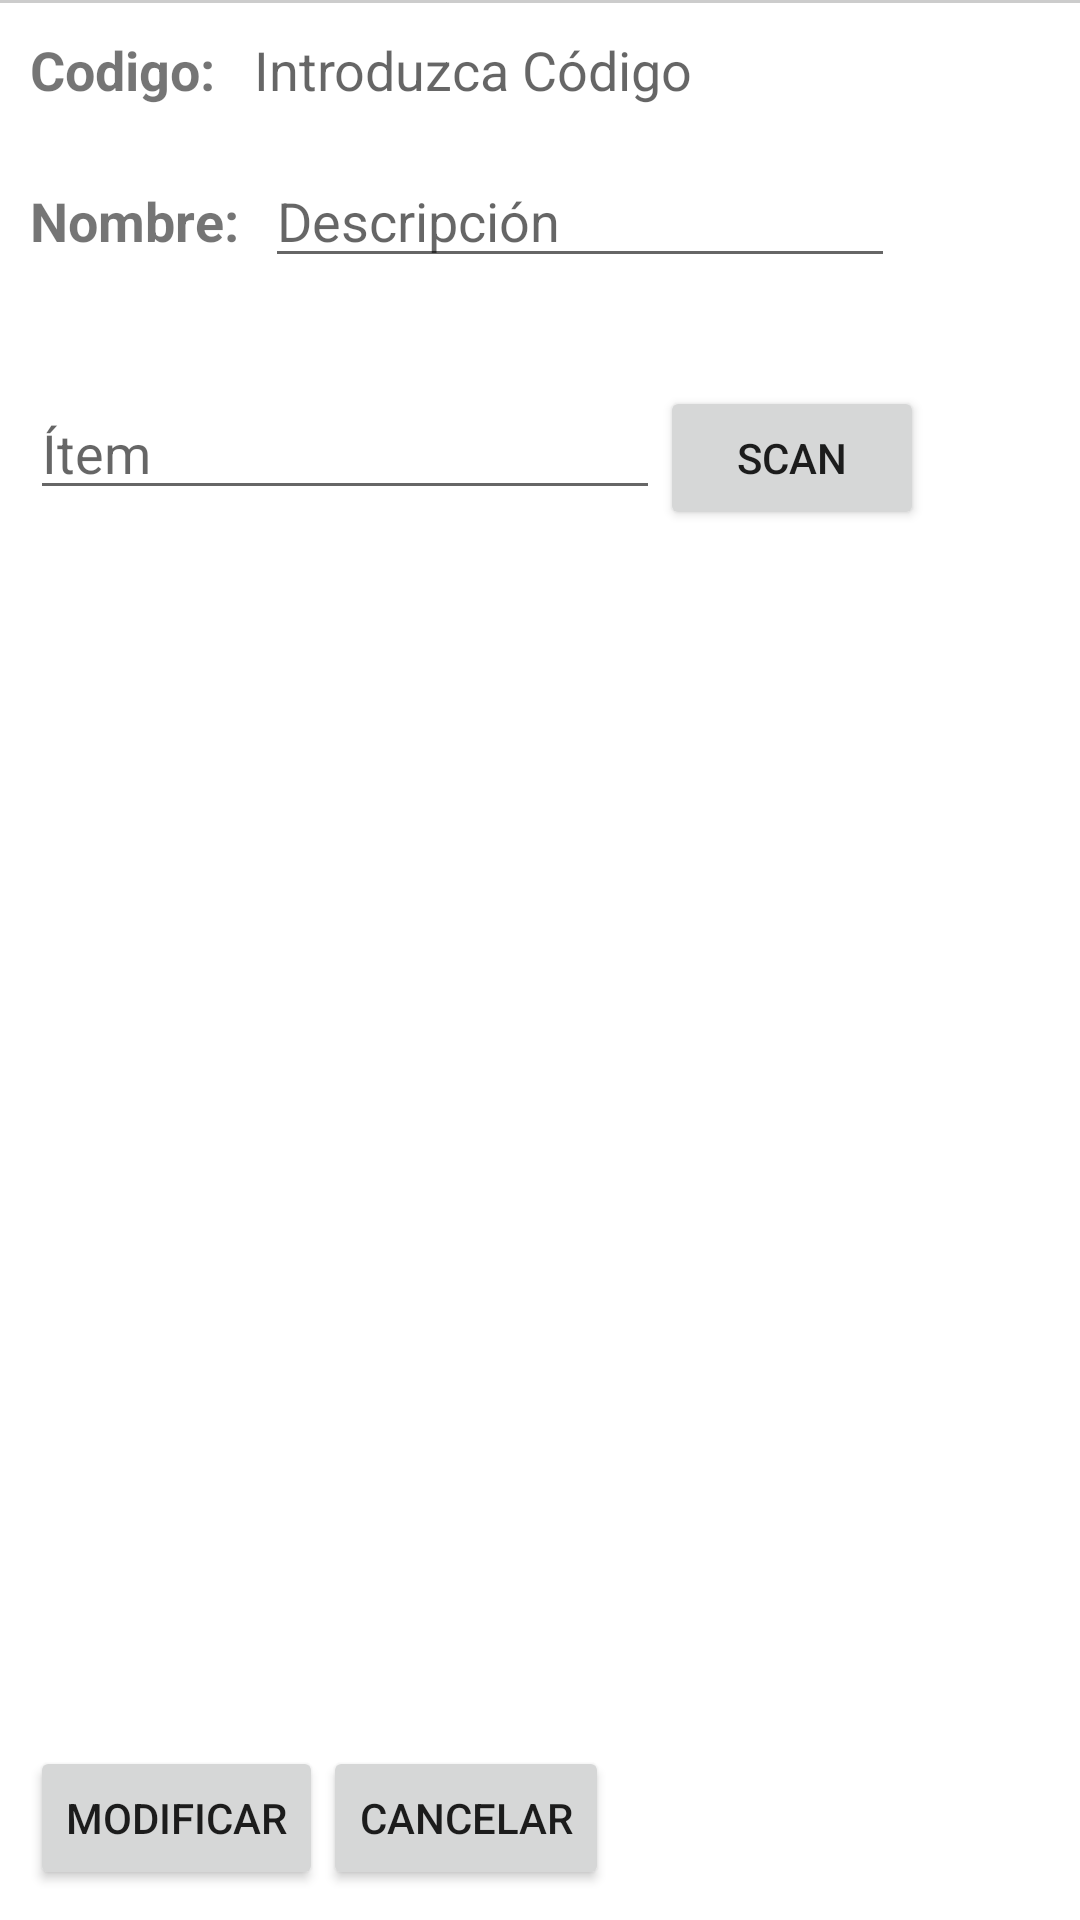

Android layout source for this screen:
<!-- AndroidManifest.xml: application theme AppTheme -->
<!-- res/layout/activity_mod_dispositivo.xml -->
<?xml version="1.0" encoding="utf-8"?>
<LinearLayout xmlns:android="http://schemas.android.com/apk/res/android"
    android:layout_width="match_parent"
    android:layout_height="match_parent"
    android:background="#CCCCCC"
    android:orientation="vertical"
    android:paddingTop="1dp" >


    <RelativeLayout
        android:layout_width="match_parent"
        android:layout_height="match_parent"
        android:background="#FFFFFF"
        android:orientation="vertical"
        android:padding="10dp" >

        <TextView
            android:id="@+id/codigo"
            android:layout_width="wrap_content"
            android:layout_height="wrap_content"
            android:ems="10" android:hint="@string/codigo"
            android:textColor="#bf0404"
            android:textSize="18dp"
            android:textIsSelectable="true"
            android:layout_alignParentTop="true"
            android:layout_toRightOf="@+id/textView12"
            android:layout_toEndOf="@+id/textView12">
            <requestFocus />

        </TextView>


        <Button
            android:layout_width="wrap_content"
            android:layout_height="wrap_content"
            android:text="Modificar"
            android:id="@+id/btagr"
            android:onClick="moddisp"
            android:layout_alignParentBottom="true"
            android:layout_alignParentLeft="true"
            android:layout_alignParentStart="true" />

        <Button
            android:layout_width="wrap_content"
            android:layout_height="wrap_content"
            android:text="Cancelar"
            android:onClick="canceldisp"
            android:id="@+id/button3"
            android:layout_alignBottom="@+id/btagr"
            android:layout_toRightOf="@+id/btagr"
            android:layout_toEndOf="@+id/btagr" />

        <TextView
            android:layout_width="wrap_content"
            android:layout_height="wrap_content"
            android:text="Codigo:   "
            android:id="@+id/textView12"
            android:layout_above="@+id/nomdisp"
            android:layout_alignParentLeft="true"
            android:layout_alignParentStart="true"
            android:textSize="18dp"
            android:textStyle="bold" />

        <EditText
            android:id="@+id/nomdisp"
            android:layout_width="wrap_content"
            android:layout_height="wrap_content"
            android:ems="10" android:hint="@string/nomb"
            android:layout_below="@+id/codigo"
            android:layout_toRightOf="@+id/textView13"
            android:layout_toEndOf="@+id/textView13"
            android:layout_marginTop="16dp">

        </EditText>

        <TextView
            android:layout_width="wrap_content"
            android:layout_height="wrap_content"
            android:text="Nombre:  "
            android:id="@+id/textView13"
            android:textSize="18dp"
            android:textStyle="bold"
            android:layout_alignBaseline="@+id/nomdisp"
            android:layout_alignBottom="@+id/nomdisp"
            android:layout_alignParentLeft="true"
            android:layout_alignParentStart="true" />

        <EditText
            android:id="@+id/descripcion"
            android:layout_width="wrap_content"
            android:layout_height="wrap_content"
            android:ems="10" android:hint="@string/descrip_disp"
            android:layout_marginTop="36dp"
            android:layout_below="@+id/nomdisp"
            android:layout_alignParentLeft="true"
            android:layout_alignParentStart="true"
            android:onClick="descripcion">

        </EditText>


        <Button android:id="@+id/scan_button"
            android:layout_width="wrap_content"
            android:layout_height="wrap_content"
            android:text="@string/scan"
            android:layout_alignBaseline="@+id/descripcion"
            android:layout_alignBottom="@+id/descripcion"
            android:layout_toRightOf="@+id/descripcion"
            android:layout_toEndOf="@+id/descripcion"
            />


    </RelativeLayout>

    <TextView
        android:layout_width="match_parent"
        android:layout_height="wrap_content"
        android:background="#cc0000"
        android:padding="5dp"
        android:text="@string/Moddip"
        android:textAppearance="?android:attr/textAppearanceLarge"
        android:textColor="#FFFFFF" />


</LinearLayout>
<!-- resources referenced by this layout -->
<resources>
  <string name="Moddip">Modificar Dispositivos</string>
  <string name="codigo">Introduzca Código</string>
  <string name="descrip_disp">Ítem</string>
  <string name="nomb">Descripción</string>
  <string name="scan">Scan</string>
  <style name="AppTheme" parent="Theme.AppCompat.Light.NoActionBar">
          
          <item name="colorPrimary">@color/colorPrimary</item>
          <item name="colorPrimaryDark">@color/colorPrimaryDark</item>
          <item name="colorAccent">@color/colorAccentLight</item>
      </style>
  <color name="colorPrimary">#E2EAFF</color>
  <color name="colorPrimaryDark">#023D84</color>
  <color name="colorAccentLight">#BBD400</color>
</resources>
